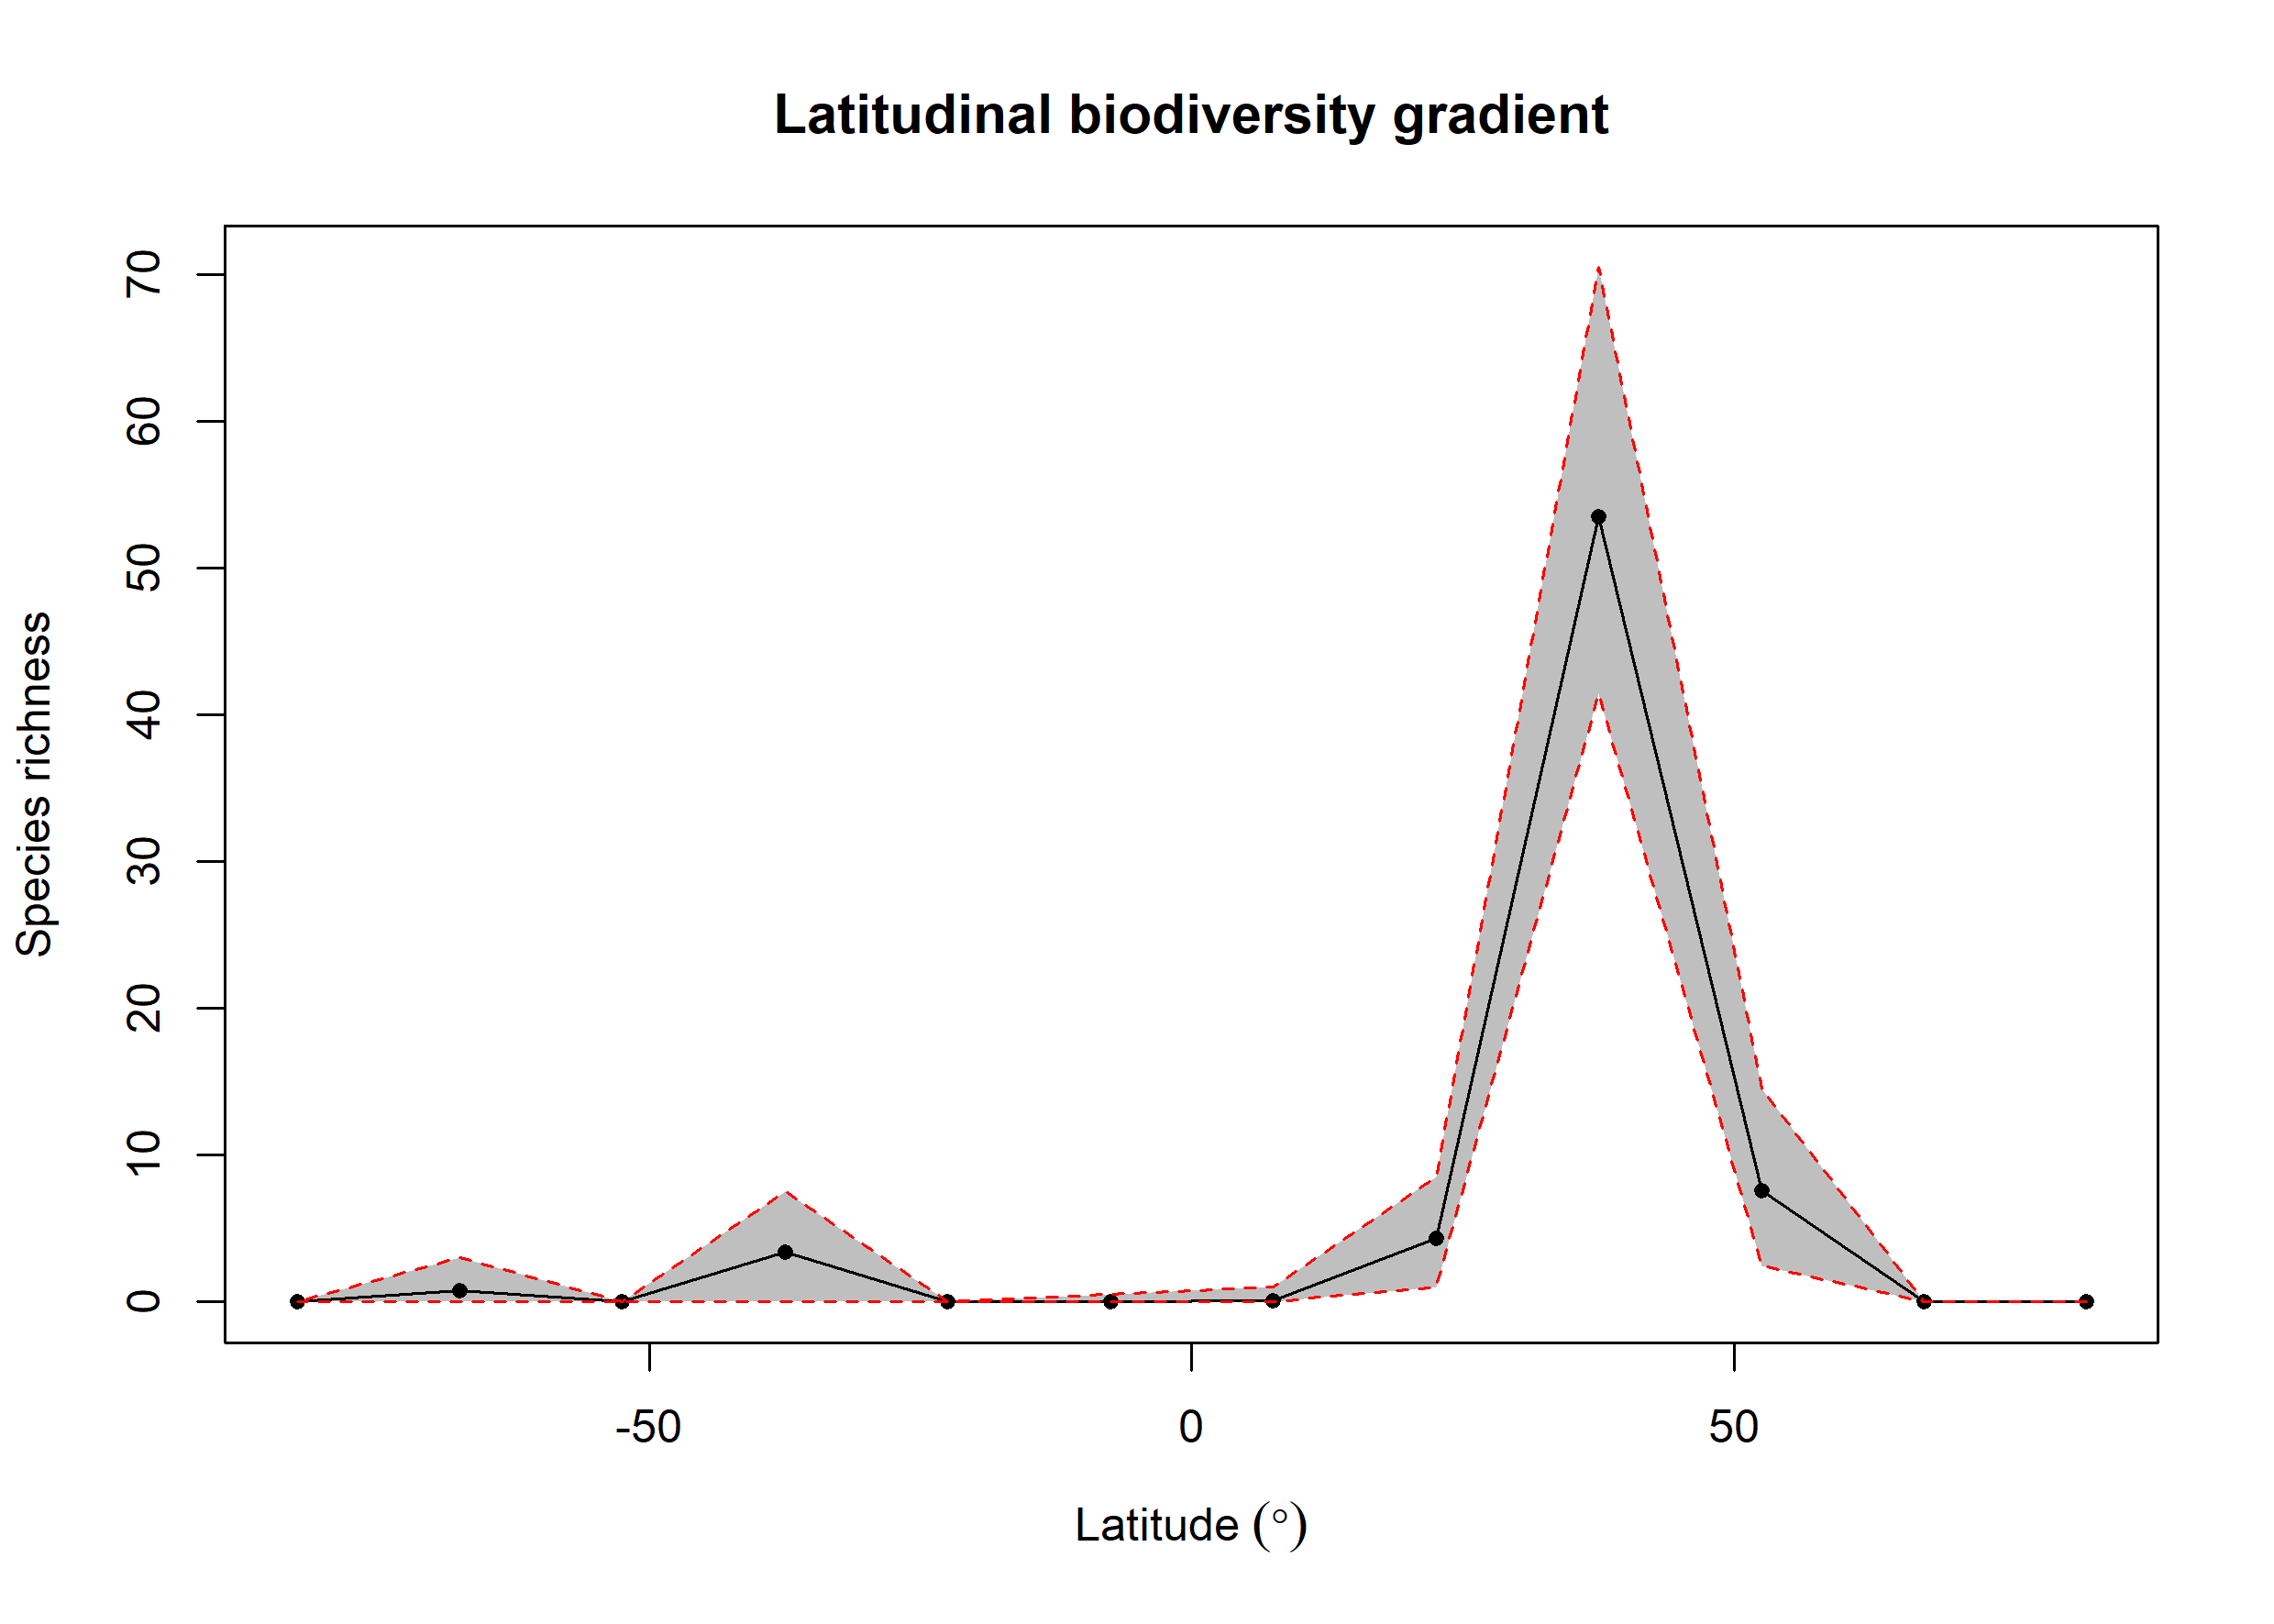

Values plotted in this chart, from the file beside it:
bin, max, min, mid, hemisphere, mean_richness, CI.Lower, CI.Upper
1, 90, 75, 82.5, N, 0, 0, 0
2, 75, 60, 67.5, N, 0, 0, 0
3, 60, 45, 52.5, N, 7.6, 2.475, 14.53
4, 45, 30, 37.5, N, 53.49, 41.48, 70.53
5, 30, 15, 22.5, N, 4.32, 1, 8.525
6, 15, 0, 7.5, N, 0.09, 0, 1
7, 0, -15, -7.5, S, 0.03, 0, 0.525
8, -15, -30, -22.5, S, 0, 0, 0
9, -30, -45, -37.5, S, 3.38, 0, 7.525
10, -45, -60, -52.5, S, 0, 0, 0
11, -60, -75, -67.5, S, 0.79, 0, 3
12, -75, -90, -82.5, S, 0, 0, 0
